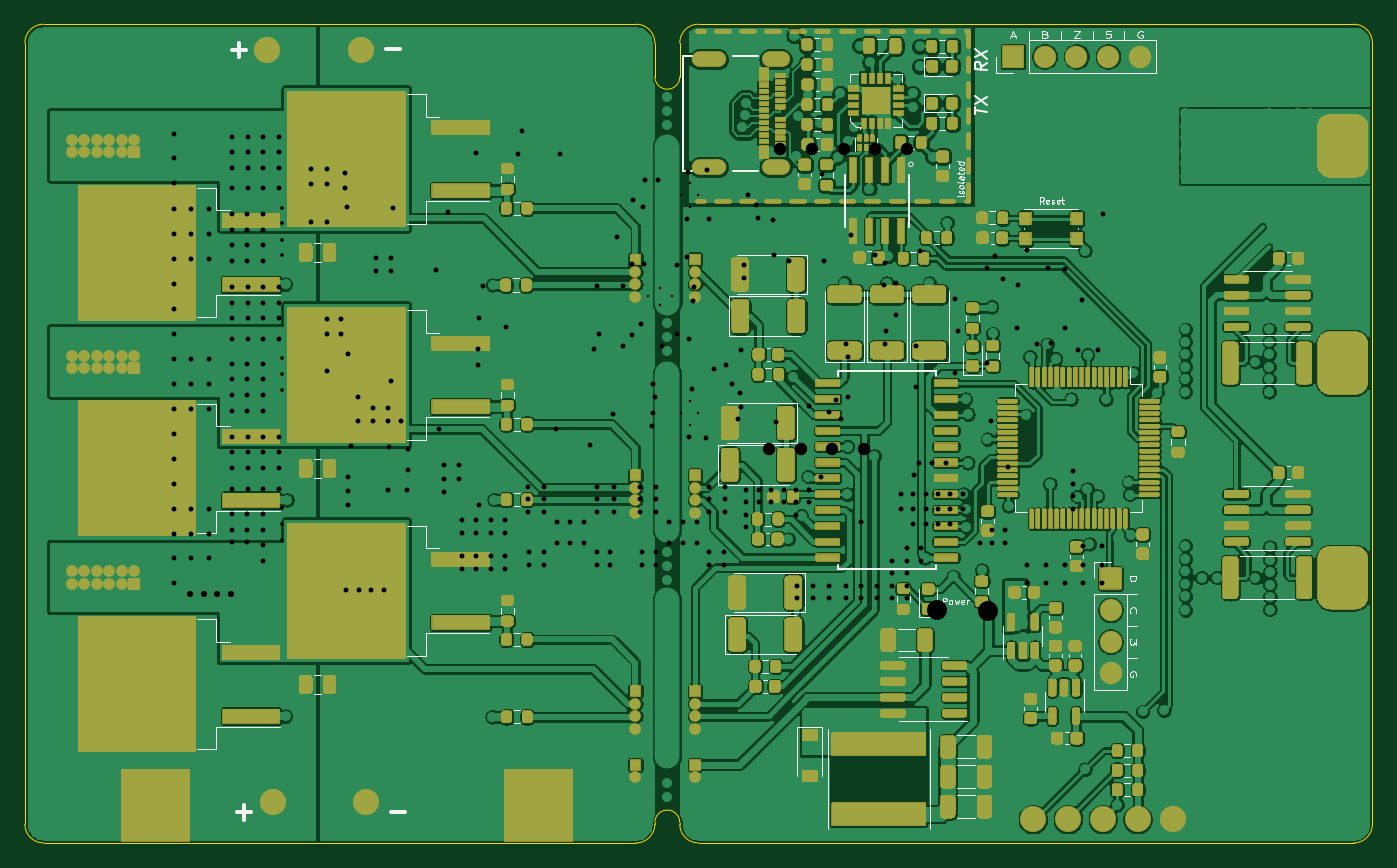
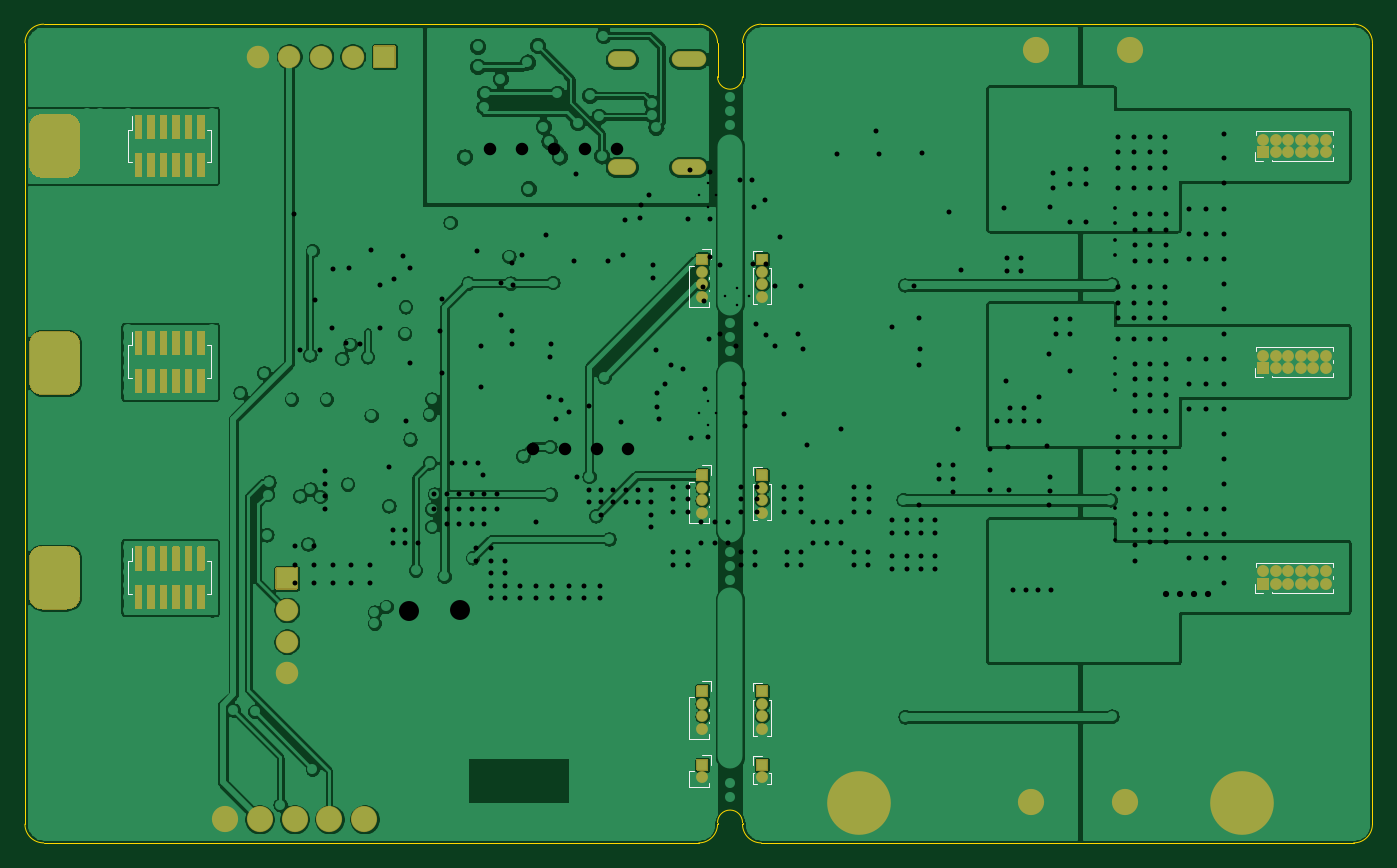
Circuit board: 13 layer files. Board 108.0 x 65.6 mm.
- bottom_copper: MicroMotor-B_Cu.gbr (230193 bytes)
- bottom_mask: MicroMotor-B_Mask.gbr (20633 bytes)
- paste: MicroMotor-B_Paste.gbr (882 bytes)
- bottom_silk: MicroMotor-B_SilkS.gbr (6234 bytes)
- outline: MicroMotor-Edge_Cuts.gbr (1758 bytes)
- top_copper: MicroMotor-F_Cu.gbr (667818 bytes)
- top_mask: MicroMotor-F_Mask.gbr (132738 bytes)
- paste: MicroMotor-F_Paste.gbr (81701 bytes)
- top_silk: MicroMotor-F_SilkS.gbr (25382 bytes)
- inner_copper: MicroMotor-In1_Cu.gbr (241778 bytes)
- inner_copper: MicroMotor-In2_Cu.gbr (234387 bytes)
- drill: MicroMotor-NPTH.drl (269 bytes)
- drill: MicroMotor-PTH.drl (7699 bytes)

=== bottom_copper: MicroMotor-B_Cu.gbr (230193 bytes, source omitted) ===
=== bottom_mask: MicroMotor-B_Mask.gbr (20633 bytes, source omitted) ===
=== paste: MicroMotor-B_Paste.gbr ===
%TF.GenerationSoftware,KiCad,Pcbnew,(5.1.8)-1*%
%TF.CreationDate,2020-11-11T18:37:22-08:00*%
%TF.ProjectId,MicroMotor,4d696372-6f4d-46f7-946f-722e6b696361,rev?*%
%TF.SameCoordinates,Original*%
%TF.FileFunction,Paste,Bot*%
%TF.FilePolarity,Positive*%
%FSLAX46Y46*%
G04 Gerber Fmt 4.6, Leading zero omitted, Abs format (unit mm)*
G04 Created by KiCad (PCBNEW (5.1.8)-1) date 2020-11-11 18:37:22*
%MOMM*%
%LPD*%
G01*
G04 APERTURE LIST*
%ADD10R,2.000000X1.300000*%
%ADD11R,0.400000X1.000000*%
G04 APERTURE END LIST*
D10*
%TO.C,J5*%
X113650000Y-105610000D03*
X129250000Y-105610000D03*
D11*
X116450000Y-108310000D03*
X117450000Y-108310000D03*
X118450000Y-108310000D03*
X119450000Y-108310000D03*
X120450000Y-108310000D03*
X121450000Y-108310000D03*
X122450000Y-108310000D03*
X123450000Y-108310000D03*
X124450000Y-108310000D03*
X125450000Y-108310000D03*
X126450000Y-108310000D03*
%TD*%
M02*

=== bottom_silk: MicroMotor-B_SilkS.gbr ===
%TF.GenerationSoftware,KiCad,Pcbnew,(5.1.8)-1*%
%TF.CreationDate,2021-01-30T00:08:38-08:00*%
%TF.ProjectId,MicroMotor,4d696372-6f4d-46f7-946f-722e6b696361,rev?*%
%TF.SameCoordinates,Original*%
%TF.FileFunction,Legend,Bot*%
%TF.FilePolarity,Positive*%
%FSLAX46Y46*%
G04 Gerber Fmt 4.6, Leading zero omitted, Abs format (unit mm)*
G04 Created by KiCad (PCBNEW (5.1.8)-1) date 2021-01-30 00:08:38*
%MOMM*%
%LPD*%
G01*
G04 APERTURE LIST*
%ADD10C,0.120000*%
G04 APERTURE END LIST*
D10*
%TO.C,J17*%
X150380000Y-121230000D02*
X149695000Y-121230000D01*
X149695000Y-121230000D02*
X149695000Y-122040000D01*
X149860000Y-123485898D02*
X149860000Y-123850000D01*
X151480000Y-123850000D02*
X149860000Y-123850000D01*
X151480000Y-122540000D02*
X151480000Y-123850000D01*
X151480000Y-122540000D02*
X151065000Y-122540000D01*
%TO.C,J4*%
X146305000Y-80855000D02*
X145610000Y-80855000D01*
X146305000Y-81540000D02*
X146305000Y-80855000D01*
X145001724Y-82225000D02*
X144915000Y-82225000D01*
X146305000Y-82225000D02*
X146218276Y-82225000D01*
X144915000Y-82225000D02*
X144915000Y-85100000D01*
X146305000Y-82225000D02*
X146305000Y-85100000D01*
X145215507Y-85100000D02*
X144915000Y-85100000D01*
X146305000Y-85100000D02*
X146004493Y-85100000D01*
%TO.C,J5*%
X146305000Y-102400000D02*
X146004493Y-102400000D01*
X145215507Y-102400000D02*
X144915000Y-102400000D01*
X146305000Y-99525000D02*
X146305000Y-102400000D01*
X144915000Y-99525000D02*
X144915000Y-102400000D01*
X146305000Y-99525000D02*
X146218276Y-99525000D01*
X145001724Y-99525000D02*
X144915000Y-99525000D01*
X146305000Y-98840000D02*
X146305000Y-98155000D01*
X146305000Y-98155000D02*
X145610000Y-98155000D01*
%TO.C,J6*%
X146305000Y-115455000D02*
X145610000Y-115455000D01*
X146305000Y-116140000D02*
X146305000Y-115455000D01*
X145001724Y-116825000D02*
X144915000Y-116825000D01*
X146305000Y-116825000D02*
X146218276Y-116825000D01*
X144915000Y-116825000D02*
X144915000Y-119700000D01*
X146305000Y-116825000D02*
X146305000Y-119700000D01*
X145215507Y-119700000D02*
X144915000Y-119700000D01*
X146305000Y-119700000D02*
X146004493Y-119700000D01*
%TO.C,C*%
X106120000Y-73650000D02*
X106120000Y-72940000D01*
X105435000Y-73650000D02*
X106120000Y-73650000D01*
X105995000Y-71545507D02*
X105995000Y-71230000D01*
X104750000Y-73650000D02*
X104750000Y-73548276D01*
X105995000Y-71230000D02*
X99875000Y-71230000D01*
X104750000Y-73650000D02*
X99875000Y-73650000D01*
X99875000Y-72545507D02*
X99875000Y-72334493D01*
X99875000Y-71545507D02*
X99875000Y-71230000D01*
X99875000Y-73650000D02*
X99875000Y-73334493D01*
%TO.C,B*%
X99875000Y-90950000D02*
X99875000Y-90634493D01*
X99875000Y-88845507D02*
X99875000Y-88530000D01*
X99875000Y-89845507D02*
X99875000Y-89634493D01*
X104750000Y-90950000D02*
X99875000Y-90950000D01*
X105995000Y-88530000D02*
X99875000Y-88530000D01*
X104750000Y-90950000D02*
X104750000Y-90848276D01*
X105995000Y-88845507D02*
X105995000Y-88530000D01*
X105435000Y-90950000D02*
X106120000Y-90950000D01*
X106120000Y-90950000D02*
X106120000Y-90240000D01*
%TO.C,A*%
X106120000Y-108250000D02*
X106120000Y-107540000D01*
X105435000Y-108250000D02*
X106120000Y-108250000D01*
X105995000Y-106145507D02*
X105995000Y-105830000D01*
X104750000Y-108250000D02*
X104750000Y-108148276D01*
X105995000Y-105830000D02*
X99875000Y-105830000D01*
X104750000Y-108250000D02*
X99875000Y-108250000D01*
X99875000Y-107145507D02*
X99875000Y-106934493D01*
X99875000Y-106145507D02*
X99875000Y-105830000D01*
X99875000Y-108250000D02*
X99875000Y-107934493D01*
%TO.C,J10*%
X196070000Y-71130000D02*
X196070000Y-70050000D01*
X190050000Y-73750000D02*
X189750000Y-73750000D01*
X196370000Y-73750000D02*
X196070000Y-73750000D01*
X189750000Y-73750000D02*
X189750000Y-71130000D01*
X190050000Y-71130000D02*
X189750000Y-71130000D01*
X196370000Y-71130000D02*
X196070000Y-71130000D01*
X196370000Y-73750000D02*
X196370000Y-71130000D01*
%TO.C,J11*%
X196370000Y-91050000D02*
X196370000Y-88430000D01*
X196370000Y-88430000D02*
X196070000Y-88430000D01*
X190050000Y-88430000D02*
X189750000Y-88430000D01*
X189750000Y-91050000D02*
X189750000Y-88430000D01*
X196370000Y-91050000D02*
X196070000Y-91050000D01*
X190050000Y-91050000D02*
X189750000Y-91050000D01*
X196070000Y-88430000D02*
X196070000Y-87350000D01*
%TO.C,J12*%
X196070000Y-105730000D02*
X196070000Y-104650000D01*
X190050000Y-108350000D02*
X189750000Y-108350000D01*
X196370000Y-108350000D02*
X196070000Y-108350000D01*
X189750000Y-108350000D02*
X189750000Y-105730000D01*
X190050000Y-105730000D02*
X189750000Y-105730000D01*
X196370000Y-105730000D02*
X196070000Y-105730000D01*
X196370000Y-108350000D02*
X196370000Y-105730000D01*
%TO.C,J13*%
X150380000Y-80730000D02*
X149695000Y-80730000D01*
X149695000Y-80730000D02*
X149695000Y-81540000D01*
X149860000Y-84985898D02*
X149860000Y-85350000D01*
X149860000Y-83985898D02*
X149860000Y-84094102D01*
X149860000Y-82985898D02*
X149860000Y-83094102D01*
X151480000Y-85350000D02*
X149860000Y-85350000D01*
X151480000Y-82040000D02*
X151480000Y-85350000D01*
X151480000Y-82040000D02*
X151065000Y-82040000D01*
%TO.C,J14*%
X151480000Y-99340000D02*
X151065000Y-99340000D01*
X151480000Y-99340000D02*
X151480000Y-102650000D01*
X151480000Y-102650000D02*
X149860000Y-102650000D01*
X149860000Y-100285898D02*
X149860000Y-100394102D01*
X149860000Y-101285898D02*
X149860000Y-101394102D01*
X149860000Y-102285898D02*
X149860000Y-102650000D01*
X149695000Y-98030000D02*
X149695000Y-98840000D01*
X150380000Y-98030000D02*
X149695000Y-98030000D01*
%TO.C,J15*%
X150380000Y-115330000D02*
X149695000Y-115330000D01*
X149695000Y-115330000D02*
X149695000Y-116140000D01*
X149860000Y-119585898D02*
X149860000Y-119950000D01*
X149860000Y-118585898D02*
X149860000Y-118694102D01*
X149860000Y-117585898D02*
X149860000Y-117694102D01*
X151480000Y-119950000D02*
X149860000Y-119950000D01*
X151480000Y-116640000D02*
X151480000Y-119950000D01*
X151480000Y-116640000D02*
X151065000Y-116640000D01*
%TO.C,J16*%
X146305000Y-121355000D02*
X145610000Y-121355000D01*
X146305000Y-122040000D02*
X146305000Y-121355000D01*
X145001724Y-122725000D02*
X144915000Y-122725000D01*
X146305000Y-122725000D02*
X146218276Y-122725000D01*
X144915000Y-122725000D02*
X144915000Y-123600000D01*
X146305000Y-122725000D02*
X146305000Y-123600000D01*
X145215507Y-123600000D02*
X144915000Y-123600000D01*
X146305000Y-123600000D02*
X146004493Y-123600000D01*
%TD*%
M02*

=== outline: MicroMotor-Edge_Cuts.gbr ===
%TF.GenerationSoftware,KiCad,Pcbnew,(5.1.8)-1*%
%TF.CreationDate,2021-01-30T00:08:38-08:00*%
%TF.ProjectId,MicroMotor,4d696372-6f4d-46f7-946f-722e6b696361,rev?*%
%TF.SameCoordinates,Original*%
%TF.FileFunction,Profile,NP*%
%FSLAX46Y46*%
G04 Gerber Fmt 4.6, Leading zero omitted, Abs format (unit mm)*
G04 Created by KiCad (PCBNEW (5.1.8)-1) date 2021-01-30 00:08:38*
%MOMM*%
%LPD*%
G01*
G04 APERTURE LIST*
%TA.AperFunction,Profile*%
%ADD10C,0.050000*%
%TD*%
G04 APERTURE END LIST*
D10*
X147159901Y-126660000D02*
G75*
G02*
X149159901Y-126660000I1000000J0D01*
G01*
X149160033Y-66900000D02*
G75*
G02*
X147160033Y-66900000I-1000000J0D01*
G01*
X149160033Y-66900000D02*
X149160033Y-64190033D01*
X147160033Y-64190033D02*
X147160099Y-66900000D01*
X149160000Y-126789967D02*
X149159901Y-126660000D01*
X147159901Y-126660000D02*
X147160000Y-126789967D01*
X147160000Y-126789967D02*
G75*
G02*
X145659967Y-128290000I-1500033J0D01*
G01*
X98185000Y-128290000D02*
G75*
G02*
X96684967Y-126789967I0J1500033D01*
G01*
X96684967Y-64190033D02*
G75*
G02*
X98185000Y-62690000I1500033J0D01*
G01*
X145660000Y-62690000D02*
G75*
G02*
X147160033Y-64190033I0J-1500033D01*
G01*
X98185000Y-128290000D02*
X145659967Y-128290000D01*
X96684967Y-64190033D02*
X96684967Y-126789967D01*
X145660000Y-62690000D02*
X98185000Y-62690000D01*
X203155000Y-62690000D02*
G75*
G02*
X204655033Y-64190033I0J-1500033D01*
G01*
X204655000Y-126790000D02*
G75*
G02*
X203154967Y-128290033I-1500033J0D01*
G01*
X150660033Y-128290000D02*
G75*
G02*
X149160000Y-126789967I0J1500033D01*
G01*
X149160000Y-64190000D02*
G75*
G02*
X150660033Y-62689967I1500033J0D01*
G01*
X204655000Y-126790000D02*
X204655033Y-64190033D01*
X150660033Y-128290000D02*
X203154967Y-128290033D01*
X203155000Y-62690000D02*
X150660033Y-62689967D01*
M02*

=== top_copper: MicroMotor-F_Cu.gbr (667818 bytes, source omitted) ===
=== top_mask: MicroMotor-F_Mask.gbr (132738 bytes, source omitted) ===
=== paste: MicroMotor-F_Paste.gbr (81701 bytes, source omitted) ===
=== top_silk: MicroMotor-F_SilkS.gbr (25382 bytes, source omitted) ===
=== inner_copper: MicroMotor-In1_Cu.gbr (241778 bytes, source omitted) ===
=== inner_copper: MicroMotor-In2_Cu.gbr (234387 bytes, source omitted) ===
=== drill: MicroMotor-NPTH.drl ===
M48
; DRILL file {KiCad (5.1.8)-1} date 11/11/20 18:37:19
; FORMAT={-:-/ absolute / inch / decimal}
; #@! TF.CreationDate,2020-11-11T18:37:19-08:00
; #@! TF.GenerationSoftware,Kicad,Pcbnew,(5.1.8)-1
; #@! TF.FileFunction,NonPlated,1,4,NPTH
FMAT,2
INCH
%
G90
G05
T0
M30

=== drill: MicroMotor-PTH.drl (7699 bytes, source omitted) ===
